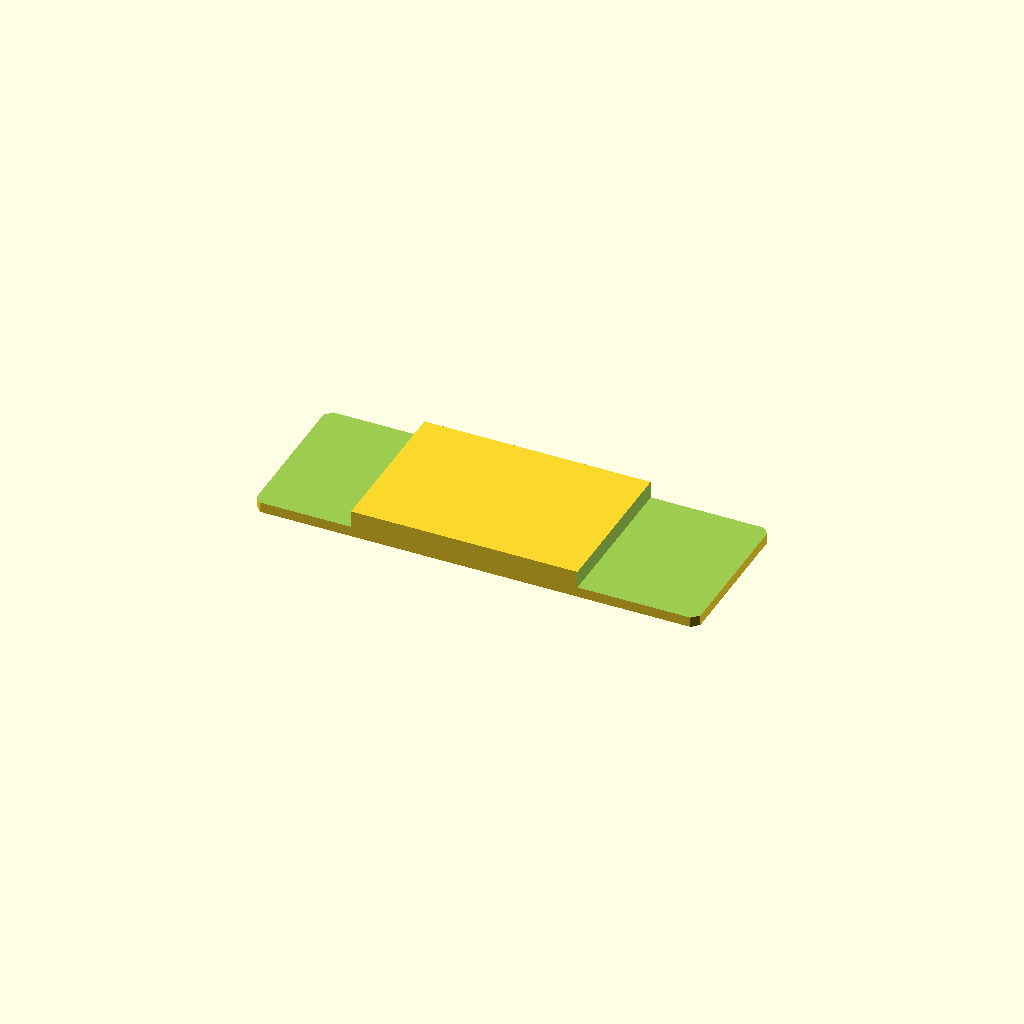
Cell 1 — every parameter at its default value.
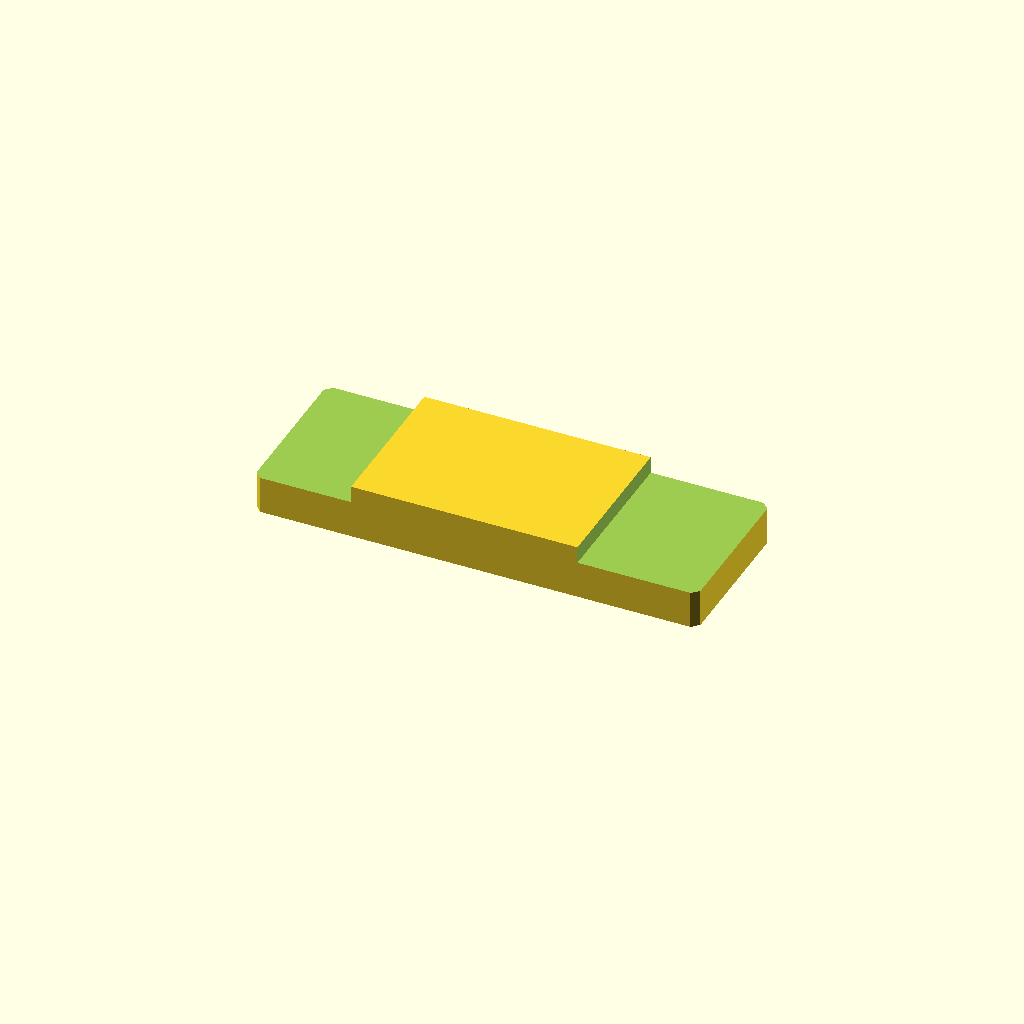
Cell 2: plate_t = 16 (everything else at default).
All cells are drawn from one camera (rotation 55°, 0°, 25°, orthographic, colour scheme Cornfield), so only the parameter changes between them.
The OpenSCAD source (optional_data/data/sketch2/steppedbars/part_0068.scad):
$fn = 32;

// ----------------------------------------------------------------------
// Stepped bar: centerstep, 130 x 46 x 8/3 mm
// ----------------------------------------------------------------------

// --- parameters (mm) ---
bar_l = 130;              // bar length, X
bar_w = 46;               // bar width, Y
plate_t = 8;              // thickness of the thick zone, Z
thin_t = 3;               // thickness of the thin zone
corner_c = 2;             // corner chamfer of the bar
step_cut = 5;             // material removed from the thin zone
thick_from = 28.6;        // start of the thick middle zone
thick_to = 94.9;          // end of the thick middle zone
depth_1 = 5;              // depth of cut 1 from the top face
depth_2 = 5;              // depth of cut 2 from the top face

profile = [[2, 0], [128, 0], [130, 2], [130, 44], [128, 46], [2, 46], [0, 44], [0, 2]];  // primary outline, 8 points, counter clockwise
void_1 = [[-1, -1], [28.6, -1], [28.6, 47], [-1, 47]];  // thin left end, 4 points
void_2 = [[94.9, -1], [131, -1], [131, 47], [94.9, 47]];  // thin right end, 4 points

// --- the one profile operation ---
difference() {
  linear_extrude(height = plate_t) polygon(points = profile);
  translate([0, 0, plate_t - depth_1])
    linear_extrude(height = depth_1 + 1) polygon(points = void_1);
  translate([0, 0, plate_t - depth_2])
    linear_extrude(height = depth_2 + 1) polygon(points = void_2);
}
Parameter table extracted from the source (name, type, default, range or options):
bar_l: number, default 130
bar_w: number, default 46
plate_t: number, default 8
thin_t: number, default 3
corner_c: number, default 2
step_cut: number, default 5
thick_from: number, default 28.6
thick_to: number, default 94.9
depth_1: number, default 5
depth_2: number, default 5
